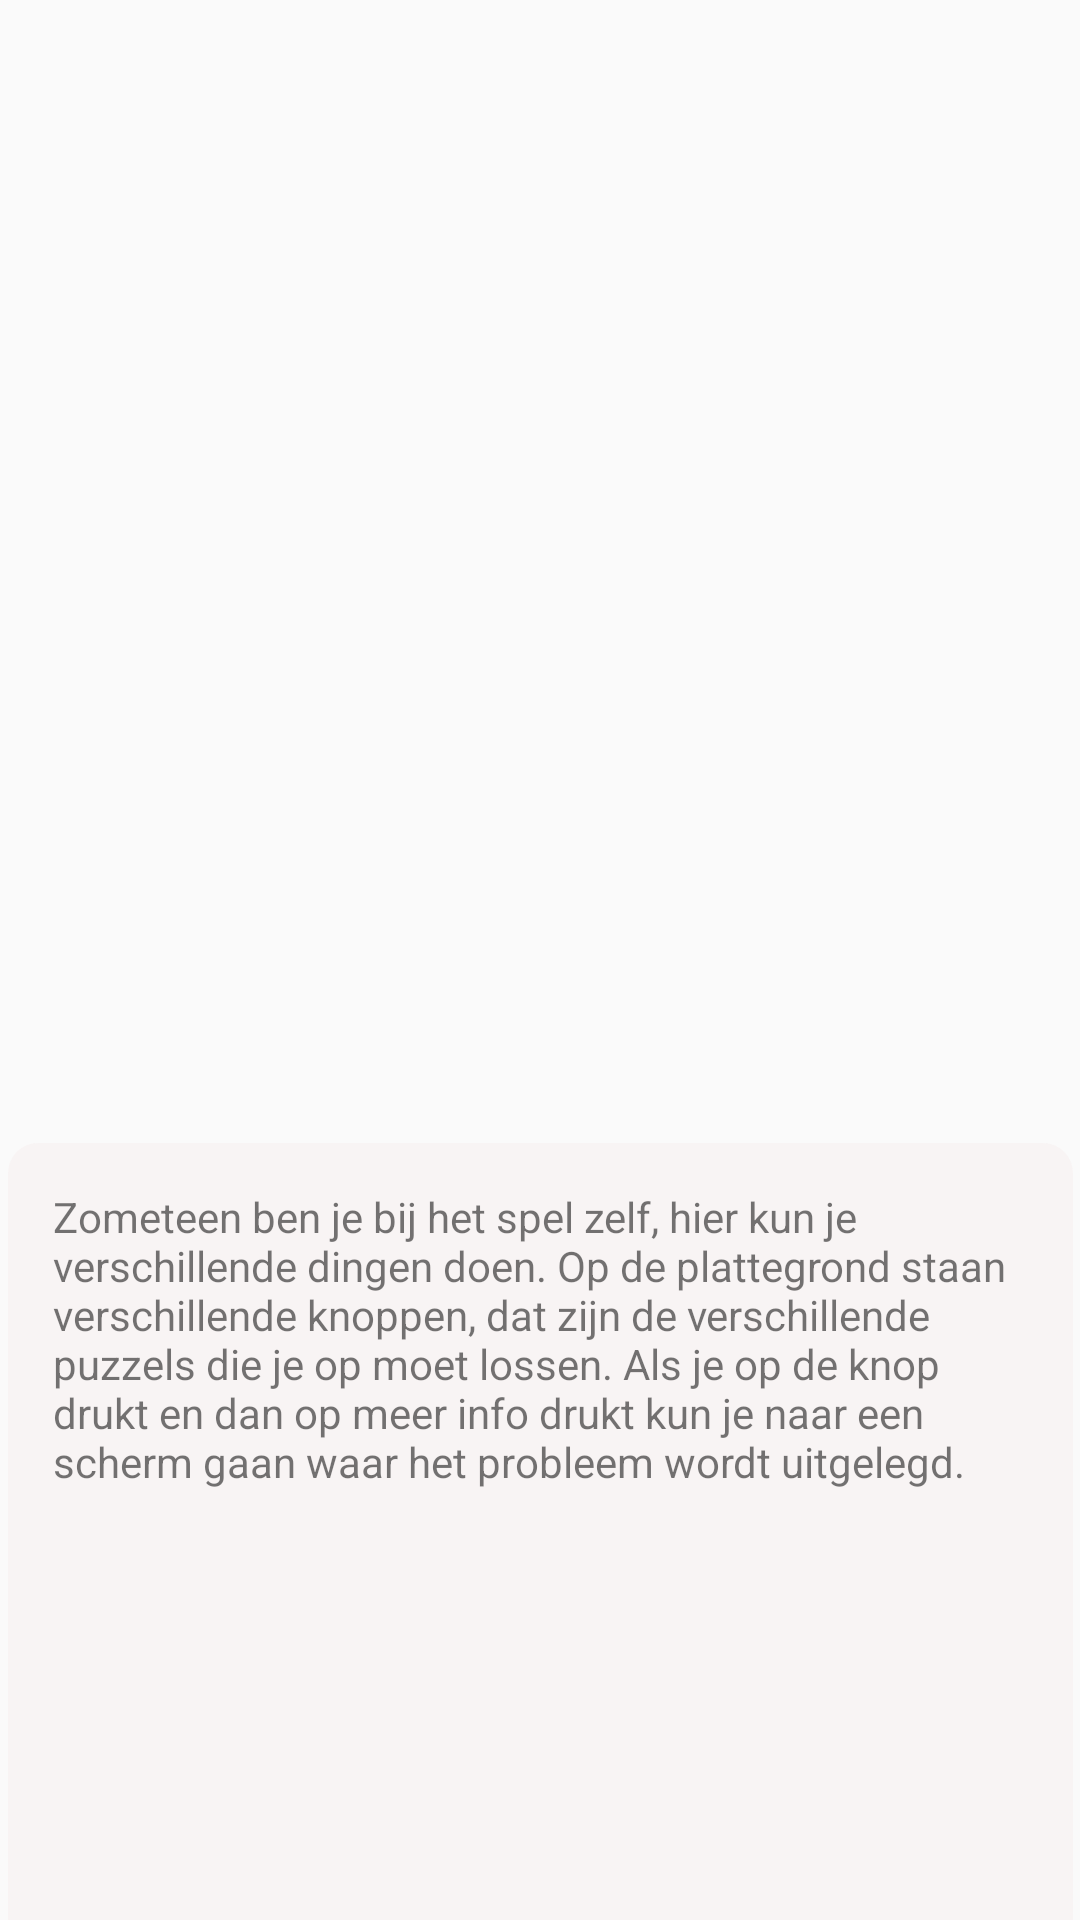

Reconstruct the res/layout file that produces this screen, plus the resources it refers to.
<!-- AndroidManifest.xml: application theme Theme.SprooktochtApp -->
<!-- res/layout/fragment_page2.xml -->
<?xml version="1.0" encoding="utf-8"?>
<android.support.constraint.ConstraintLayout xmlns:android="http://schemas.android.com/apk/res/android"
    xmlns:app="http://schemas.android.com/apk/res-auto"
    xmlns:tools="http://schemas.android.com/tools"
    android:layout_width="match_parent"
    android:layout_height="match_parent">

    <ImageView
        android:id="@+id/backGroundImage"
        android:layout_width="fill_parent"
        android:layout_height="fill_parent"
        android:scaleType="centerCrop"
        app:layout_constraintBottom_toBottomOf="parent"
        app:layout_constraintEnd_toEndOf="parent"
        app:layout_constraintStart_toStartOf="parent"
        app:layout_constraintTop_toTopOf="parent"
        app:srcCompat="@drawable/starbackground" />

    <ImageView
        android:id="@+id/imageView"
        android:layout_width="344dp"
        android:layout_height="397dp"
        android:adjustViewBounds="false"
        android:scaleType="centerInside"
        android:src="@drawable/essteling_plattegrond_b1"
        app:layout_constraintBottom_toTopOf="@+id/tutorialText2"
        app:layout_constraintEnd_toEndOf="parent"
        app:layout_constraintHorizontal_bias="0.51"
        app:layout_constraintStart_toStartOf="parent"
        app:layout_constraintTop_toTopOf="parent"
        app:layout_constraintVertical_bias="0.65999997" />

    <TextView
        android:id="@+id/tutorialText2"
        android:layout_width="355dp"
        android:layout_height="275dp"
        android:background="@drawable/roundedbutton2"
        android:backgroundTint="#D0F8F3F3"
        android:padding="15dp"
        android:text="@string/tutorial2"
        app:layout_constraintBottom_toBottomOf="parent"
        app:layout_constraintEnd_toEndOf="parent"
        app:layout_constraintStart_toStartOf="parent"
        app:layout_constraintTop_toBottomOf="@+id/imageView" />
</android.support.constraint.ConstraintLayout>
<!-- resources referenced by this layout -->
<resources>
  <!-- drawable roundedbutton2 (drawable) -->
  <?xml version="1.0" encoding="utf-8"?>
  <shape xmlns:android="http://schemas.android.com/apk/res/android"
      android:shape="rectangle">
      <solid android:color="#B52828" />
      <corners android:bottomRightRadius="10dp"
          android:bottomLeftRadius="10dp"
          android:topRightRadius="10dp"
          android:topLeftRadius="10dp"
          />
  
  </shape>
  <string name="tutorial2">Zometeen ben je bij het spel zelf, hier kun je verschillende dingen
          doen. Op de plattegrond staan verschillende knoppen, dat zijn de verschillende puzzels die
          je op moet lossen. Als je op de knop drukt en dan op meer info drukt kun je naar een scherm
          gaan waar het probleem wordt uitgelegd. </string>
  <style name="Theme.SprooktochtApp" parent="Theme.AppCompat.Light.DarkActionBar">
          
          <item name="colorPrimary">@color/Main_orange_light</item>
          <item name="colorPrimaryDark">#955368</item>
          <item name="colorAccent">@color/Main_yellow</item>
  
          
      </style>
  <color name="Main_orange_light"> #ff7f3e </color>
  <color name="Main_yellow"> #f6d860 </color>
</resources>
